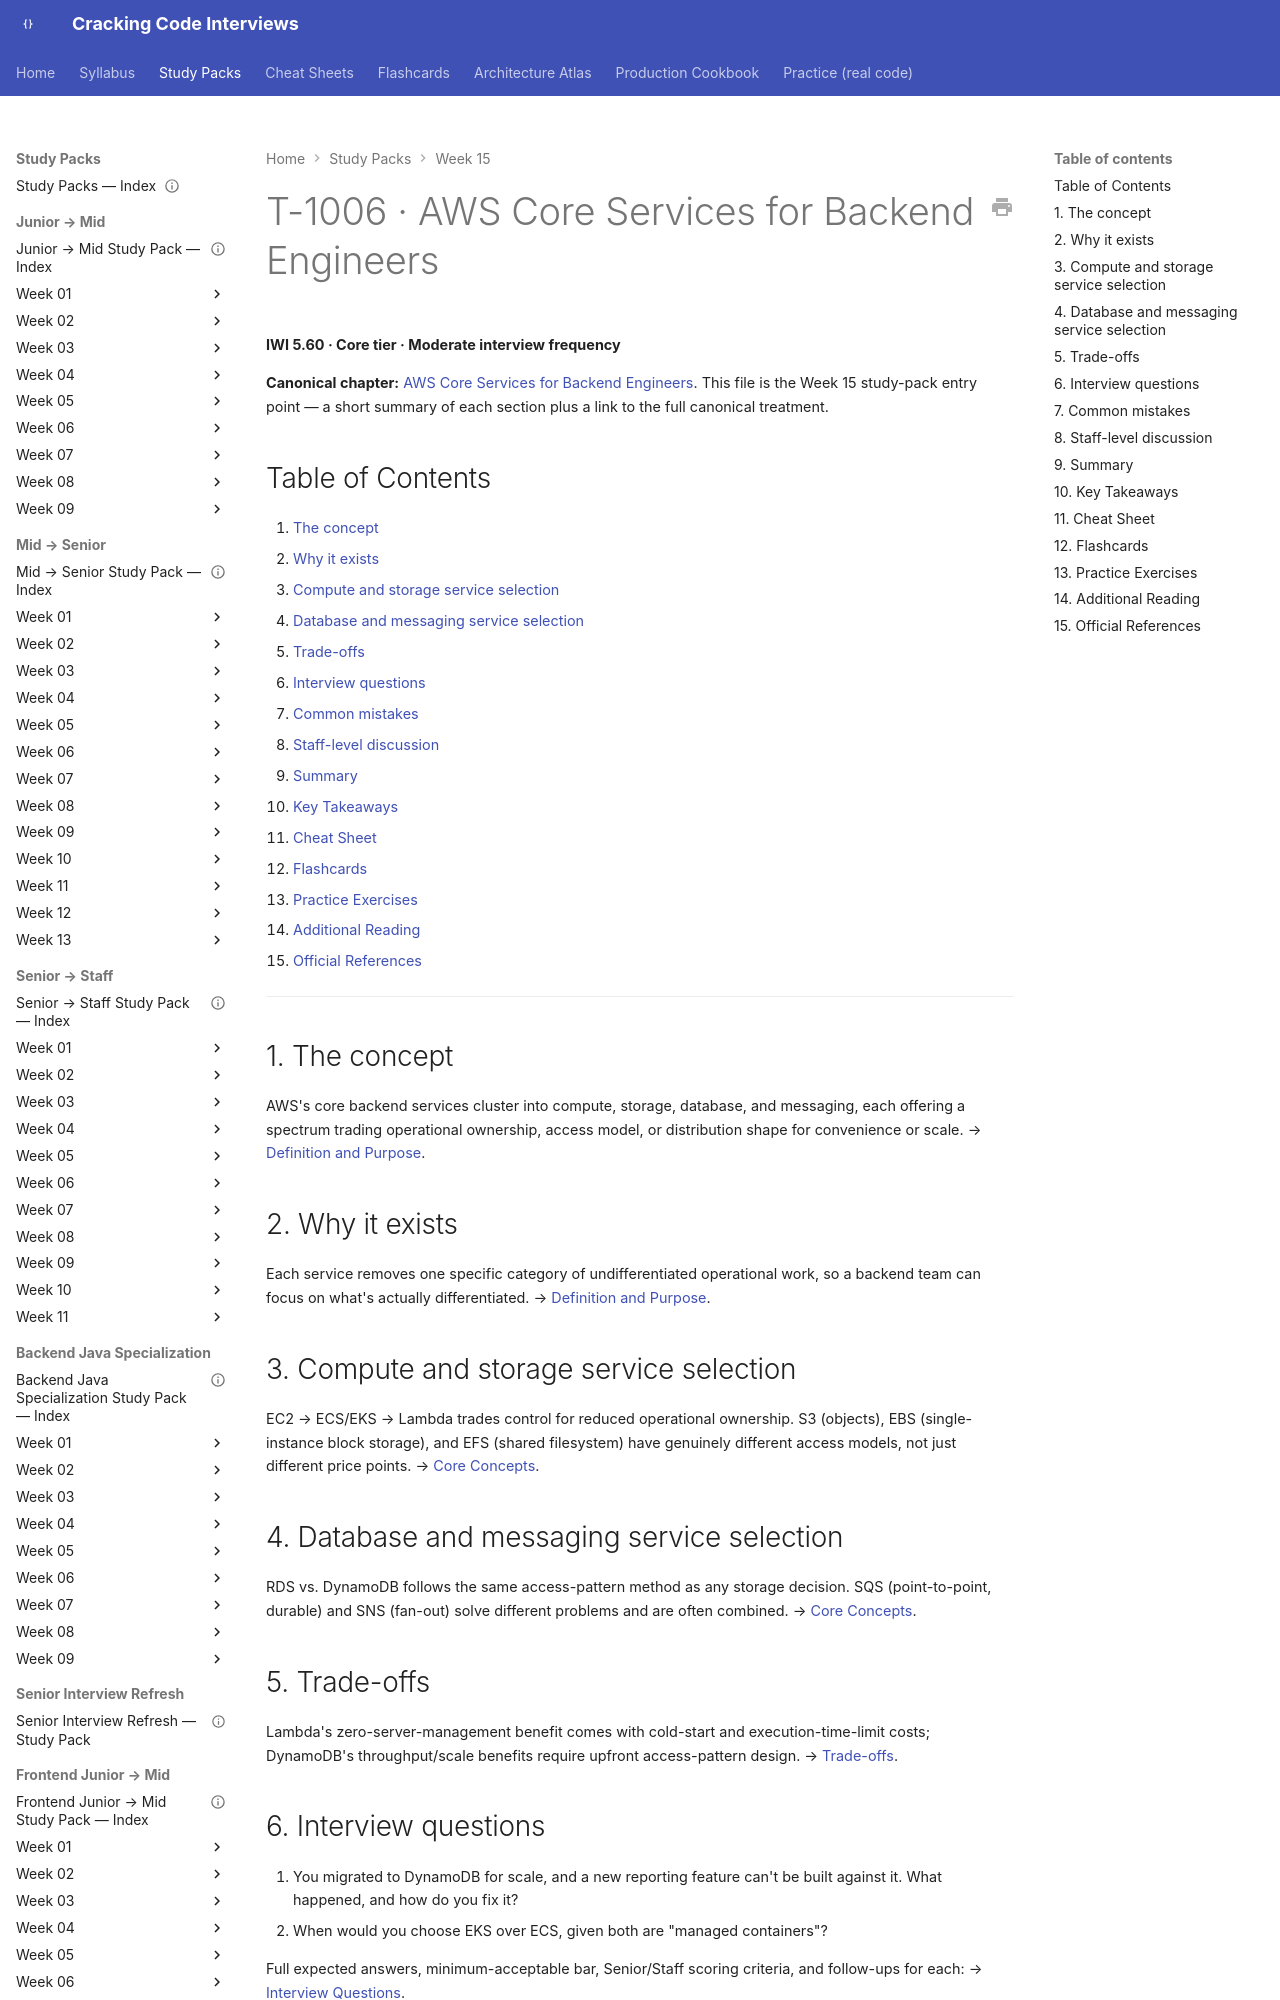

repository: JuanMelendres/cracking-code-interviews · page: study-packs/week-15/05-aws-core-services-for-backend-engineers/index.html · generator: mkdocs

---
title: "T-1006 · AWS Core Services for Backend Engineers"
topic_id: T-1006
domain: Cloud
tier: Core
iwi: 5.60
prerequisites: [T-1002]
unlocks: []
week: 15
last_reviewed: 2026-07-31
canonical: ../../syllabus/15-cloud/aws-core-services-for-backend-engineers.md
---

# T-1006 · AWS Core Services for Backend Engineers

**IWI 5.60 · Core tier · Moderate interview frequency**

**Canonical chapter:** [AWS Core Services for Backend Engineers](../../syllabus/15-cloud/aws-core-services-for-backend-engineers.md). This file is the Week 15 study-pack entry point — a short summary of each section plus a link to the full canonical treatment.

## Table of Contents

1. [The concept](#1-the-concept)
2. [Why it exists](#2-why-it-exists)
3. [Compute and storage service selection](#3-compute-and-storage-service-selection)
4. [Database and messaging service selection](#4-database-and-messaging-service-selection)
5. [Trade-offs](#5-trade-offs)
6. [Interview questions](#6-interview-questions)
7. [Common mistakes](#7-common-mistakes)
8. [Staff-level discussion](#8-staff-level-discussion)
9. [Summary](#9-summary)
10. [Key Takeaways](#10-key-takeaways)
11. [Cheat Sheet](#11-cheat-sheet)
12. [Flashcards](#12-flashcards)
13. [Practice Exercises](#13-practice-exercises)
14. [Additional Reading](#14-additional-reading)
15. [Official References](#15-official-references)

---

## 1. The concept

AWS's core backend services cluster into compute, storage, database, and messaging, each offering a spectrum trading operational ownership, access model, or distribution shape for convenience or scale. → [Definition and Purpose](../../syllabus/15-cloud/aws-core-services-for-backend-engineers.md#definition-and-purpose).

## 2. Why it exists

Each service removes one specific category of undifferentiated operational work, so a backend team can focus on what's actually differentiated. → [Definition and Purpose](../../syllabus/15-cloud/aws-core-services-for-backend-engineers.md#definition-and-purpose).
